Run: headless pygame with SDL's dummy video driver; simulated clock (each Clock.tick advances the game by its frame time, no real sleeping); random seed 0; keys injected as events and as key.get_pressed() state; no mouse input.
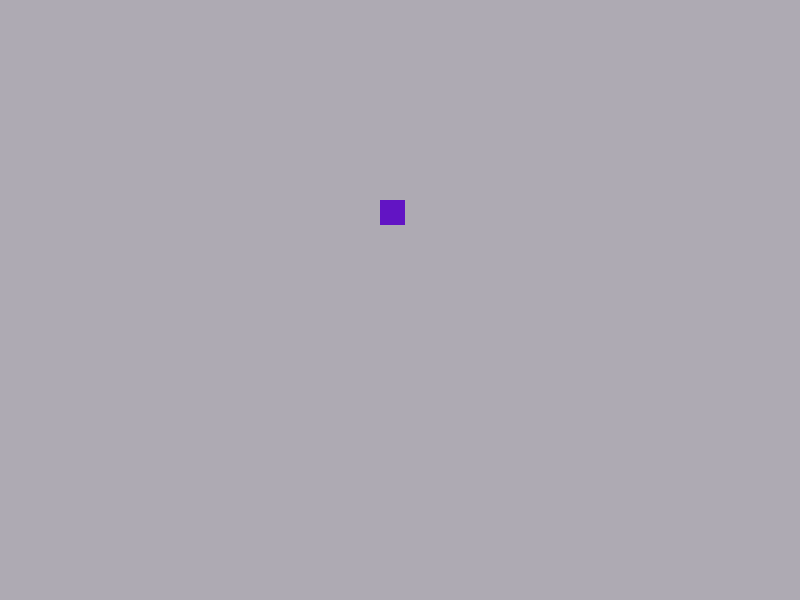
Frame 1 of 4 · flips 1–60 · no input
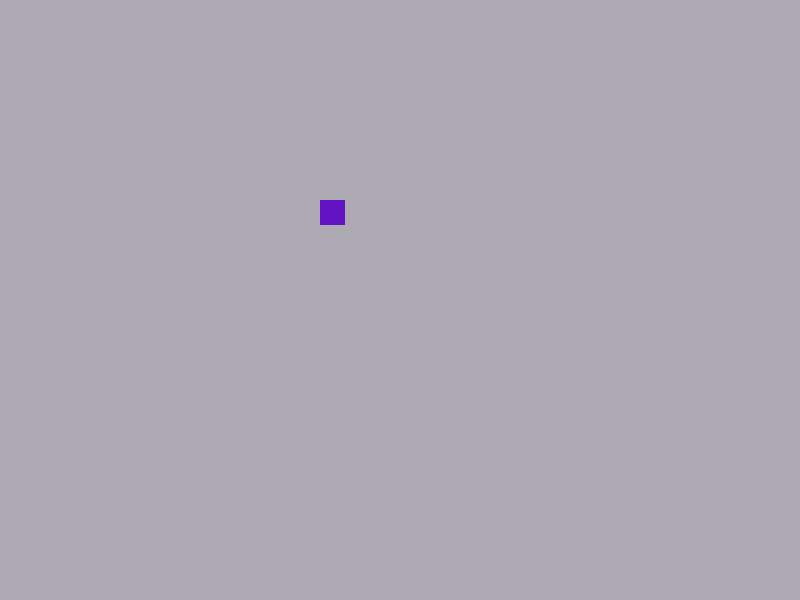
Frame 2 of 4 · flips 61–180 · tapped SPACE, RETURN · held RIGHT (→), D
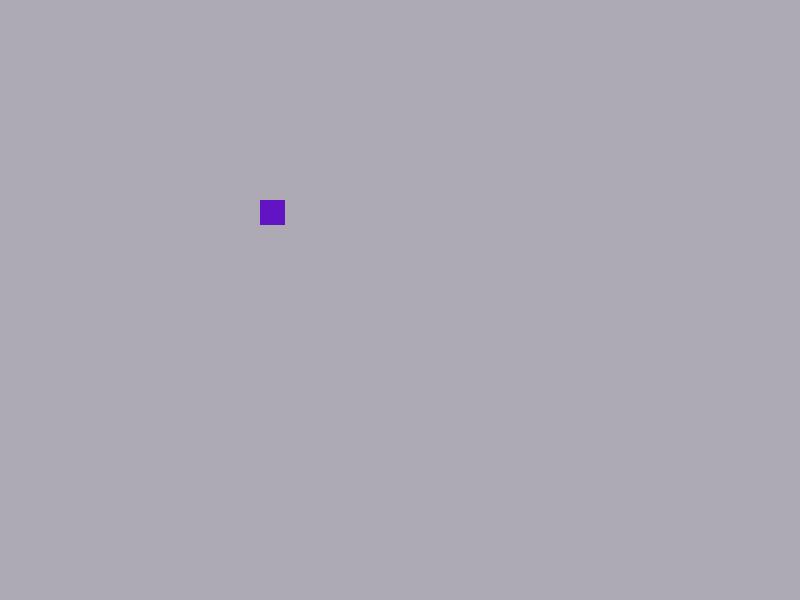
Frame 3 of 4 · flips 181–300 · held DOWN (↓), S
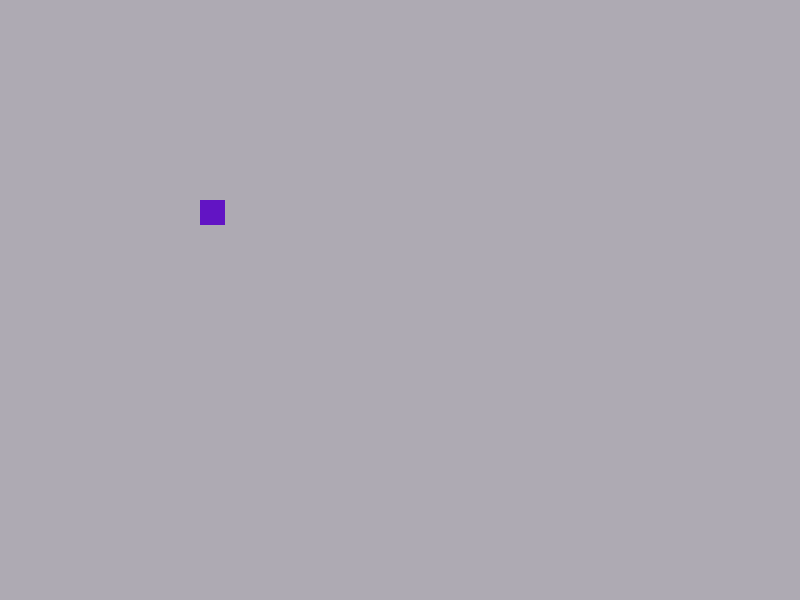
Frame 4 of 4 · flips 301–420 · held LEFT (←), A, UP (↑), W

The pygame program that drew these frames:

#!/usr/bin/env python
# Main file for the CSE420 Computer Games project, Centipede game.
import pygame
import sys

__author__ = ["Kemal Yildirim", "Haktan Basak"]
__credits__ = ["Samsun Basarici", "Computer Games CSE420"]
__license__ = "GPL"
__version__ = "1.0.0"
__maintainer__ = ["Kemal Yildirim", "Haktan Basak"]
__email__ = "kemalyildirm@gmail.com"
__status__ = "Development"

if __name__ == "__main__":
    pygame.init()   # Init pygame
    ## Configure
    screen = pygame.display.set_mode((800,600)) # 800 x 600
    pygame.display.set_caption("Centipede") # Title
    bg = pygame.Surface(screen.get_size()) # Background object
    bg = bg.convert()
    bg.fill((174, 170, 179))

    ### Moving box
    box = pygame.Surface((25,25))
    box.fill((98, 20, 196))
    box.convert()
    box_x = 0
    box_y = 200


    # GAME LOOP
    clock = pygame.time.Clock()
    keep = True

    while keep:
        clock.tick(30)
        for e in pygame.event.get():
            if e.type == pygame.QUIT:
                keep = False
        box_x += 20
        if box_x > screen.get_width():
            box_x = 0
        screen.blit(bg, (0, 0))
        screen.blit(box, (box_x, box_y)) # Move box to box_x and box_y
        pygame.display.flip()
